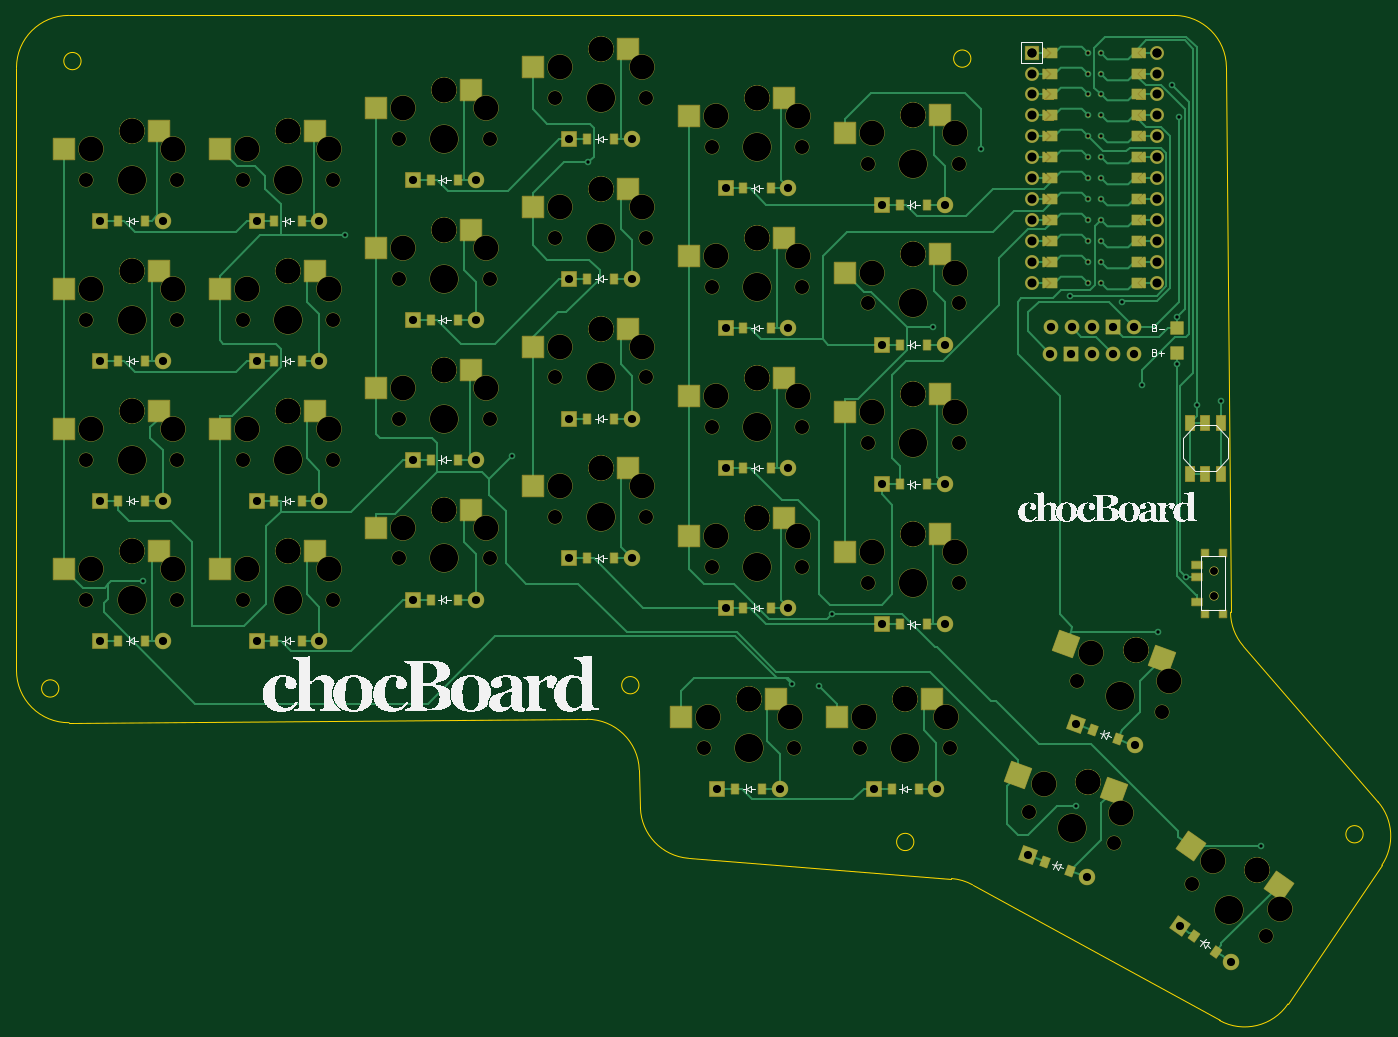
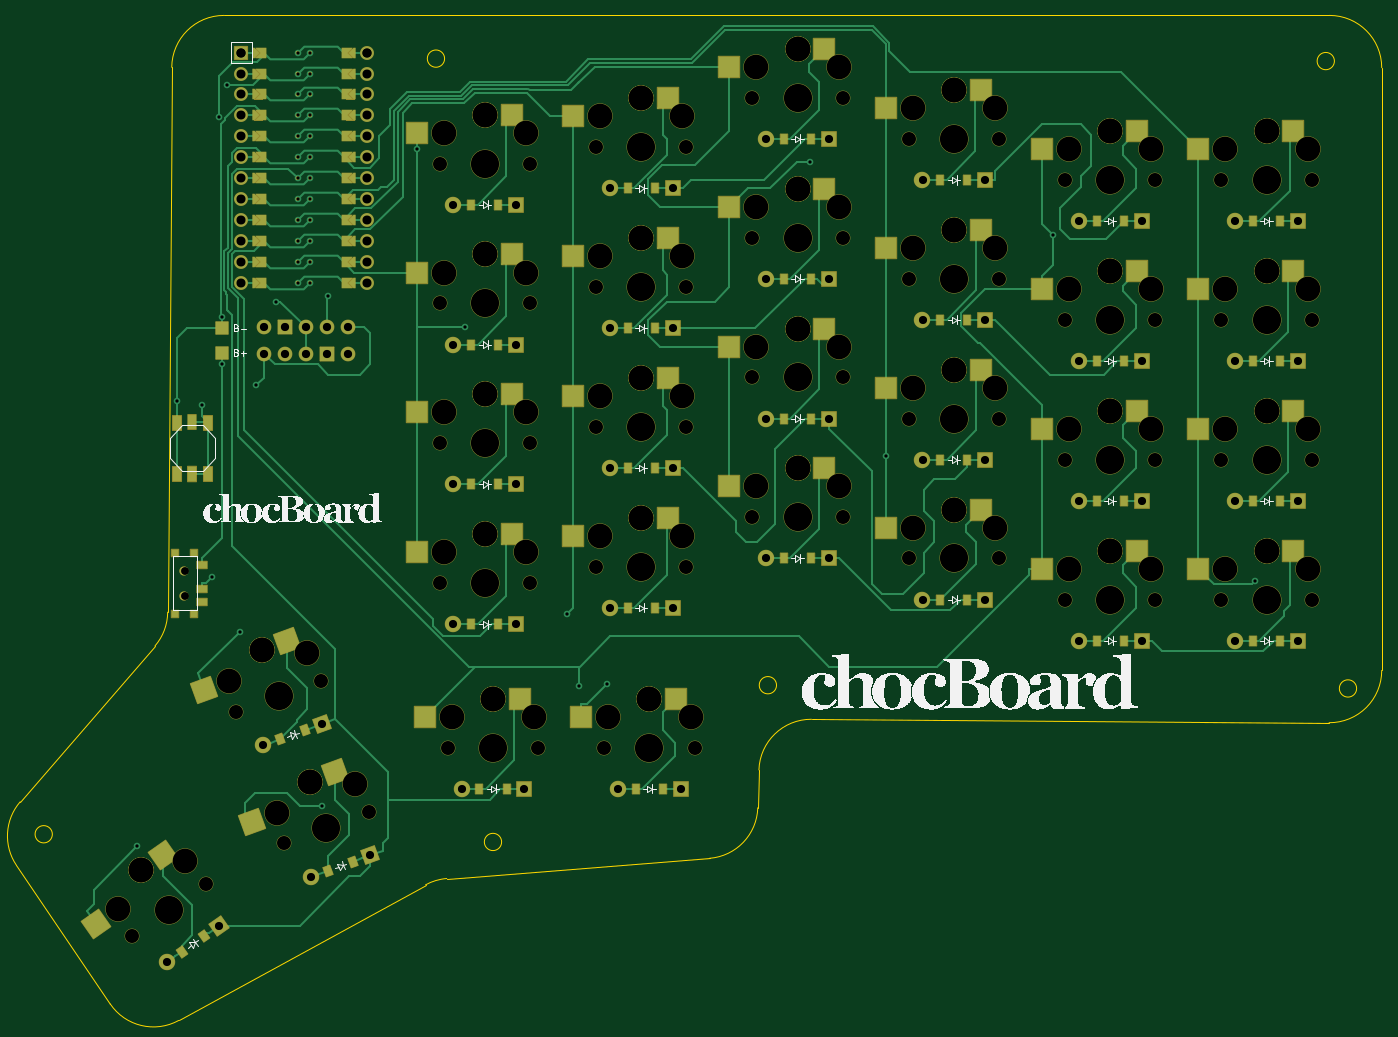
Circuit board: 11 layer files. Board 165.9 x 122.1 mm.
- bottom_copper: boardv3-B_Cu.gbr (46126 bytes)
- bottom_mask: boardv3-B_Mask.gbr (25720 bytes)
- paste: boardv3-B_Paste.gbr (5505 bytes)
- bottom_silk: boardv3-B_Silkscreen.gbr (181757 bytes)
- outline: boardv3-Edge_Cuts.gbr (2081 bytes)
- top_copper: boardv3-F_Cu.gbr (46120 bytes)
- top_mask: boardv3-F_Mask.gbr (25495 bytes)
- paste: boardv3-F_Paste.gbr (5434 bytes)
- top_silk: boardv3-F_Silkscreen.gbr (181708 bytes)
- drill: boardv3-NPTH.drl (3688 bytes)
- drill: boardv3-PTH.drl (2714 bytes)

=== bottom_copper: boardv3-B_Cu.gbr (46126 bytes, source omitted) ===
=== bottom_mask: boardv3-B_Mask.gbr (25720 bytes, source omitted) ===
=== paste: boardv3-B_Paste.gbr ===
%TF.GenerationSoftware,KiCad,Pcbnew,(6.0.9-0)*%
%TF.CreationDate,2023-01-27T10:49:12-06:00*%
%TF.ProjectId,boardv3,626f6172-6476-4332-9e6b-696361645f70,v1.0.0*%
%TF.SameCoordinates,Original*%
%TF.FileFunction,Paste,Bot*%
%TF.FilePolarity,Positive*%
%FSLAX46Y46*%
G04 Gerber Fmt 4.6, Leading zero omitted, Abs format (unit mm)*
G04 Created by KiCad (PCBNEW (6.0.9-0)) date 2023-01-27 10:49:12*
%MOMM*%
%LPD*%
G01*
G04 APERTURE LIST*
G04 Aperture macros list*
%AMRotRect*
0 Rectangle, with rotation*
0 The origin of the aperture is its center*
0 $1 length*
0 $2 width*
0 $3 Rotation angle, in degrees counterclockwise*
0 Add horizontal line*
21,1,$1,$2,0,0,$3*%
G04 Aperture macros list end*
%ADD10R,1.000000X1.795000*%
%ADD11R,1.090000X1.880000*%
%ADD12R,1.100000X1.800000*%
%ADD13R,2.600000X2.600000*%
%ADD14R,0.900000X0.900000*%
%ADD15R,1.250000X0.900000*%
%ADD16R,0.900000X1.200000*%
%ADD17RotRect,0.900000X1.200000X340.000000*%
%ADD18RotRect,2.600000X2.600000X340.000000*%
%ADD19R,1.500000X1.500000*%
%ADD20RotRect,0.900000X1.200000X325.000000*%
%ADD21RotRect,2.600000X2.600000X325.000000*%
G04 APERTURE END LIST*
D10*
%TO.C,B2*%
X130830000Y4407500D03*
D11*
X130870000Y-1910000D03*
D12*
X132660000Y4370000D03*
X132660000Y-1830000D03*
X128960000Y4370000D03*
X128960000Y-1830000D03*
%TD*%
D13*
%TO.C,S24*%
X92006200Y41796700D03*
X103556200Y39596700D03*
%TD*%
%TO.C,S25*%
X72006200Y-29203300D03*
X83556200Y-31403300D03*
%TD*%
%TO.C,S11*%
X35006200Y27796700D03*
X46556200Y25596700D03*
%TD*%
%TO.C,S6*%
X16006200Y5796700D03*
X27556200Y3596700D03*
%TD*%
D14*
%TO.C,T1*%
X132881200Y-11453300D03*
X132881200Y-18853300D03*
X130681200Y-18853300D03*
X130681200Y-11453300D03*
D15*
X129706200Y-12903300D03*
X129706200Y-15903300D03*
X129706200Y-17403300D03*
%TD*%
D16*
%TO.C,D15*%
X55631200Y21846700D03*
X58931200Y21846700D03*
%TD*%
%TO.C,D26*%
X92631200Y-40153300D03*
X95931200Y-40153300D03*
%TD*%
%TO.C,D5*%
X17631200Y-22153300D03*
X20931200Y-22153300D03*
%TD*%
D17*
%TO.C,D27*%
X111266007Y-48984567D03*
X114366993Y-50113233D03*
%TD*%
D16*
%TO.C,D17*%
X74631200Y-18153300D03*
X77931200Y-18153300D03*
%TD*%
D13*
%TO.C,S21*%
X92006200Y-9203300D03*
X103556200Y-11403300D03*
%TD*%
D16*
%TO.C,D4*%
X-1368800Y28846700D03*
X1931200Y28846700D03*
%TD*%
D18*
%TO.C,S27*%
X113484127Y-38139213D03*
X123585132Y-44156869D03*
%TD*%
D16*
%TO.C,D10*%
X36631200Y-153300D03*
X39931200Y-153300D03*
%TD*%
D13*
%TO.C,S18*%
X73006200Y9796700D03*
X84556200Y7596700D03*
%TD*%
D19*
%TO.C,PAD2*%
X127281200Y15846700D03*
%TD*%
D13*
%TO.C,S16*%
X54006200Y49796700D03*
X65556200Y47596700D03*
%TD*%
D16*
%TO.C,D2*%
X-1368800Y-5153300D03*
X1931200Y-5153300D03*
%TD*%
D13*
%TO.C,S23*%
X92006200Y24796700D03*
X103556200Y22596700D03*
%TD*%
%TO.C,S7*%
X16006200Y22796700D03*
X27556200Y20596700D03*
%TD*%
%TO.C,S4*%
X-2993800Y39796700D03*
X8556200Y37596700D03*
%TD*%
D16*
%TO.C,D8*%
X17631200Y28846700D03*
X20931200Y28846700D03*
%TD*%
D13*
%TO.C,S14*%
X54006200Y15796700D03*
X65556200Y13596700D03*
%TD*%
D16*
%TO.C,D7*%
X17631200Y11846700D03*
X20931200Y11846700D03*
%TD*%
D13*
%TO.C,S19*%
X73006200Y26796700D03*
X84556200Y24596700D03*
%TD*%
%TO.C,S10*%
X35006200Y10796700D03*
X46556200Y8596700D03*
%TD*%
D20*
%TO.C,D29*%
X129412799Y-58055999D03*
X132116001Y-59948801D03*
%TD*%
D13*
%TO.C,S2*%
X-2993800Y5796700D03*
X8556200Y3596700D03*
%TD*%
D16*
%TO.C,D3*%
X-1368800Y11846700D03*
X1931200Y11846700D03*
%TD*%
%TO.C,D22*%
X93631200Y-3153300D03*
X96931200Y-3153300D03*
%TD*%
D13*
%TO.C,S22*%
X92006200Y7796700D03*
X103556200Y5596700D03*
%TD*%
D16*
%TO.C,D12*%
X36631200Y33846700D03*
X39931200Y33846700D03*
%TD*%
%TO.C,D6*%
X17631200Y-5153300D03*
X20931200Y-5153300D03*
%TD*%
D13*
%TO.C,S20*%
X73006200Y43796700D03*
X84556200Y41596700D03*
%TD*%
%TO.C,S26*%
X91006200Y-29203300D03*
X102556200Y-31403300D03*
%TD*%
D19*
%TO.C,PAD1*%
X127281200Y12846700D03*
%TD*%
D13*
%TO.C,S9*%
X35006200Y-6203300D03*
X46556200Y-8403300D03*
%TD*%
D16*
%TO.C,D23*%
X93631200Y13846700D03*
X96931200Y13846700D03*
%TD*%
D13*
%TO.C,S5*%
X16006200Y-11203300D03*
X27556200Y-13403300D03*
%TD*%
D17*
%TO.C,D28*%
X117080407Y-33009867D03*
X120181393Y-34138533D03*
%TD*%
D13*
%TO.C,S3*%
X-2993800Y22796700D03*
X8556200Y20596700D03*
%TD*%
%TO.C,S15*%
X54006200Y32796700D03*
X65556200Y30596700D03*
%TD*%
%TO.C,S1*%
X-2993800Y-11203300D03*
X8556200Y-13403300D03*
%TD*%
D16*
%TO.C,D9*%
X36631200Y-17153300D03*
X39931200Y-17153300D03*
%TD*%
D13*
%TO.C,S12*%
X35006200Y44796700D03*
X46556200Y42596700D03*
%TD*%
%TO.C,S8*%
X16006200Y39796700D03*
X27556200Y37596700D03*
%TD*%
D16*
%TO.C,D25*%
X73631200Y-40153300D03*
X76931200Y-40153300D03*
%TD*%
%TO.C,D20*%
X74631200Y32846700D03*
X77931200Y32846700D03*
%TD*%
%TO.C,D21*%
X93631200Y-20153300D03*
X96931200Y-20153300D03*
%TD*%
%TO.C,D1*%
X-1368800Y-22153300D03*
X1931200Y-22153300D03*
%TD*%
%TO.C,D18*%
X74631200Y-1153300D03*
X77931200Y-1153300D03*
%TD*%
%TO.C,D14*%
X55631200Y4846700D03*
X58931200Y4846700D03*
%TD*%
%TO.C,D11*%
X36631200Y16846700D03*
X39931200Y16846700D03*
%TD*%
D13*
%TO.C,S13*%
X54006200Y-1203300D03*
X65556200Y-3403300D03*
%TD*%
D16*
%TO.C,D13*%
X55631200Y-12153300D03*
X58931200Y-12153300D03*
%TD*%
D13*
%TO.C,S17*%
X73006200Y-7203300D03*
X84556200Y-9403300D03*
%TD*%
D16*
%TO.C,D16*%
X55631200Y38846700D03*
X58931200Y38846700D03*
%TD*%
D18*
%TO.C,S28*%
X119298527Y-22164413D03*
X129399532Y-28182069D03*
%TD*%
D21*
%TO.C,S29*%
X134362357Y-48154183D03*
X142561695Y-56581125D03*
%TD*%
D16*
%TO.C,D19*%
X74631200Y15846700D03*
X77931200Y15846700D03*
%TD*%
%TO.C,D24*%
X93631200Y30846700D03*
X96931200Y30846700D03*
%TD*%
M02*

=== bottom_silk: boardv3-B_Silkscreen.gbr (181757 bytes, source omitted) ===
=== outline: boardv3-Edge_Cuts.gbr ===
%TF.GenerationSoftware,KiCad,Pcbnew,(6.0.9-0)*%
%TF.CreationDate,2023-01-27T10:49:13-06:00*%
%TF.ProjectId,boardv3,626f6172-6476-4332-9e6b-696361645f70,v1.0.0*%
%TF.SameCoordinates,Original*%
%TF.FileFunction,Profile,NP*%
%FSLAX46Y46*%
G04 Gerber Fmt 4.6, Leading zero omitted, Abs format (unit mm)*
G04 Created by KiCad (PCBNEW (6.0.9-0)) date 2023-01-27 10:49:13*
%MOMM*%
%LPD*%
G01*
G04 APERTURE LIST*
%TA.AperFunction,Profile*%
%ADD10C,0.150000*%
%TD*%
G04 APERTURE END LIST*
D10*
X102271212Y48596710D02*
G75*
G03*
X102271212Y48596710I-1050001J0D01*
G01*
X61931211Y-27553289D02*
G75*
G03*
X61931211Y-27553289I-1050001J0D01*
G01*
X55579908Y-31694357D02*
X-7326737Y-32110959D01*
X62108437Y-42451814D02*
G75*
G03*
X67968503Y-48590774I6347063J192314D01*
G01*
X-8568789Y-27948290D02*
G75*
G03*
X-8568789Y-27948290I-1050001J0D01*
G01*
X-7368791Y53846711D02*
G75*
G03*
X-13718790Y47496709I3J-6350002D01*
G01*
X-7368791Y53846711D02*
X126978611Y53846710D01*
X102483801Y-51814018D02*
G75*
G03*
X99913104Y-51048050I-3057701J-5565282D01*
G01*
X135371564Y-22787956D02*
X151750194Y-41725643D01*
X133328433Y47544286D02*
X133824637Y-18681653D01*
X-13718790Y-25761097D02*
G75*
G03*
X-7326738Y-32110958I6350000J0D01*
G01*
X152206975Y-49437370D02*
X140805951Y-66291845D01*
X152206956Y-49437357D02*
G75*
G03*
X151750194Y-41725643I-5259656J3557857D01*
G01*
X149940941Y-45667786D02*
G75*
G03*
X149940941Y-45667786I-1050000J0D01*
G01*
X61969047Y-37851882D02*
G75*
G03*
X55579907Y-31694358I-6347087J-192338D01*
G01*
X132488556Y-68299321D02*
X102483800Y-51814020D01*
X62108437Y-42451814D02*
X61969047Y-37851882D01*
X95341211Y-46603289D02*
G75*
G03*
X95341211Y-46603289I-1050000J0D01*
G01*
X133824637Y-18681653D02*
G75*
G03*
X135371564Y-22787956I6349763J47553D01*
G01*
X133328432Y47544286D02*
G75*
G03*
X126978611Y53846710I-6349832J-47586D01*
G01*
X-5868789Y48296711D02*
G75*
G03*
X-5868789Y48296711I-1050001J0D01*
G01*
X99913104Y-51048050D02*
X67968502Y-48590774D01*
X-13718790Y-25761097D02*
X-13718789Y47496710D01*
X132488571Y-68299293D02*
G75*
G03*
X140805951Y-66291845I3057729J5565293D01*
G01*
M02*

=== top_copper: boardv3-F_Cu.gbr (46120 bytes, source omitted) ===
=== top_mask: boardv3-F_Mask.gbr (25495 bytes, source omitted) ===
=== paste: boardv3-F_Paste.gbr ===
%TF.GenerationSoftware,KiCad,Pcbnew,(6.0.9-0)*%
%TF.CreationDate,2023-01-27T10:49:12-06:00*%
%TF.ProjectId,boardv3,626f6172-6476-4332-9e6b-696361645f70,v1.0.0*%
%TF.SameCoordinates,Original*%
%TF.FileFunction,Paste,Top*%
%TF.FilePolarity,Positive*%
%FSLAX46Y46*%
G04 Gerber Fmt 4.6, Leading zero omitted, Abs format (unit mm)*
G04 Created by KiCad (PCBNEW (6.0.9-0)) date 2023-01-27 10:49:12*
%MOMM*%
%LPD*%
G01*
G04 APERTURE LIST*
G04 Aperture macros list*
%AMRotRect*
0 Rectangle, with rotation*
0 The origin of the aperture is its center*
0 $1 length*
0 $2 width*
0 $3 Rotation angle, in degrees counterclockwise*
0 Add horizontal line*
21,1,$1,$2,0,0,$3*%
G04 Aperture macros list end*
%ADD10R,1.100000X1.800000*%
%ADD11R,2.600000X2.600000*%
%ADD12R,0.900000X1.200000*%
%ADD13RotRect,0.900000X1.200000X340.000000*%
%ADD14RotRect,2.600000X2.600000X340.000000*%
%ADD15R,1.500000X1.500000*%
%ADD16R,0.900000X0.900000*%
%ADD17R,1.250000X0.900000*%
%ADD18RotRect,0.900000X1.200000X325.000000*%
%ADD19RotRect,2.600000X2.600000X325.000000*%
G04 APERTURE END LIST*
D10*
%TO.C,B1*%
X130760000Y-1830000D03*
X130760000Y4370000D03*
X132660000Y-1830000D03*
X132660000Y4370000D03*
X128960000Y-1830000D03*
X128960000Y4370000D03*
%TD*%
D11*
%TO.C,S24*%
X98556200Y41796700D03*
X87006200Y39596700D03*
%TD*%
%TO.C,S25*%
X78556200Y-29203300D03*
X67006200Y-31403300D03*
%TD*%
%TO.C,S11*%
X41556200Y27796700D03*
X30006200Y25596700D03*
%TD*%
%TO.C,S6*%
X22556200Y5796700D03*
X11006200Y3596700D03*
%TD*%
D12*
%TO.C,D15*%
X55631200Y21846700D03*
X58931200Y21846700D03*
%TD*%
%TO.C,D26*%
X92631200Y-40153300D03*
X95931200Y-40153300D03*
%TD*%
%TO.C,D5*%
X17631200Y-22153300D03*
X20931200Y-22153300D03*
%TD*%
D13*
%TO.C,D27*%
X111266007Y-48984567D03*
X114366993Y-50113233D03*
%TD*%
D12*
%TO.C,D17*%
X74631200Y-18153300D03*
X77931200Y-18153300D03*
%TD*%
D11*
%TO.C,S21*%
X98556200Y-9203300D03*
X87006200Y-11403300D03*
%TD*%
D12*
%TO.C,D4*%
X-1368800Y28846700D03*
X1931200Y28846700D03*
%TD*%
D14*
%TO.C,S27*%
X119639113Y-40379445D03*
X108033219Y-38496436D03*
%TD*%
D12*
%TO.C,D10*%
X36631200Y-153300D03*
X39931200Y-153300D03*
%TD*%
D11*
%TO.C,S18*%
X79556200Y9796700D03*
X68006200Y7596700D03*
%TD*%
D15*
%TO.C,PAD2*%
X127281200Y15846700D03*
%TD*%
D11*
%TO.C,S16*%
X60556200Y49796700D03*
X49006200Y47596700D03*
%TD*%
D12*
%TO.C,D2*%
X-1368800Y-5153300D03*
X1931200Y-5153300D03*
%TD*%
D16*
%TO.C,T2*%
X132881200Y-11453300D03*
X130681200Y-18853300D03*
X130681200Y-11453300D03*
X132881200Y-18853300D03*
D17*
X129706200Y-17403300D03*
X129706200Y-14403300D03*
X129706200Y-12903300D03*
%TD*%
D11*
%TO.C,S23*%
X98556200Y24796700D03*
X87006200Y22596700D03*
%TD*%
%TO.C,S7*%
X22556200Y22796700D03*
X11006200Y20596700D03*
%TD*%
%TO.C,S4*%
X3556200Y39796700D03*
X-7993800Y37596700D03*
%TD*%
D12*
%TO.C,D8*%
X17631200Y28846700D03*
X20931200Y28846700D03*
%TD*%
D11*
%TO.C,S14*%
X60556200Y15796700D03*
X49006200Y13596700D03*
%TD*%
D12*
%TO.C,D7*%
X17631200Y11846700D03*
X20931200Y11846700D03*
%TD*%
D11*
%TO.C,S19*%
X79556200Y26796700D03*
X68006200Y24596700D03*
%TD*%
%TO.C,S10*%
X41556200Y10796700D03*
X30006200Y8596700D03*
%TD*%
D18*
%TO.C,D29*%
X129412799Y-58055999D03*
X132116001Y-59948801D03*
%TD*%
D11*
%TO.C,S2*%
X3556200Y5796700D03*
X-7993800Y3596700D03*
%TD*%
D12*
%TO.C,D3*%
X-1368800Y11846700D03*
X1931200Y11846700D03*
%TD*%
%TO.C,D22*%
X93631200Y-3153300D03*
X96931200Y-3153300D03*
%TD*%
D11*
%TO.C,S22*%
X98556200Y7796700D03*
X87006200Y5596700D03*
%TD*%
D12*
%TO.C,D12*%
X36631200Y33846700D03*
X39931200Y33846700D03*
%TD*%
%TO.C,D6*%
X17631200Y-5153300D03*
X20931200Y-5153300D03*
%TD*%
D11*
%TO.C,S20*%
X79556200Y43796700D03*
X68006200Y41596700D03*
%TD*%
%TO.C,S26*%
X97556200Y-29203300D03*
X86006200Y-31403300D03*
%TD*%
D15*
%TO.C,PAD1*%
X127281200Y12846700D03*
%TD*%
D11*
%TO.C,S9*%
X41556200Y-6203300D03*
X30006200Y-8403300D03*
%TD*%
D12*
%TO.C,D23*%
X93631200Y13846700D03*
X96931200Y13846700D03*
%TD*%
D11*
%TO.C,S5*%
X22556200Y-11203300D03*
X11006200Y-13403300D03*
%TD*%
D13*
%TO.C,D28*%
X117080407Y-33009867D03*
X120181393Y-34138533D03*
%TD*%
D11*
%TO.C,S3*%
X3556200Y22796700D03*
X-7993800Y20596700D03*
%TD*%
%TO.C,S15*%
X60556200Y32796700D03*
X49006200Y30596700D03*
%TD*%
%TO.C,S1*%
X3556200Y-11203300D03*
X-7993800Y-13403300D03*
%TD*%
D12*
%TO.C,D9*%
X36631200Y-17153300D03*
X39931200Y-17153300D03*
%TD*%
D11*
%TO.C,S12*%
X41556200Y44796700D03*
X30006200Y42596700D03*
%TD*%
%TO.C,S8*%
X22556200Y39796700D03*
X11006200Y37596700D03*
%TD*%
D12*
%TO.C,D25*%
X73631200Y-40153300D03*
X76931200Y-40153300D03*
%TD*%
%TO.C,D20*%
X74631200Y32846700D03*
X77931200Y32846700D03*
%TD*%
%TO.C,D21*%
X93631200Y-20153300D03*
X96931200Y-20153300D03*
%TD*%
%TO.C,D1*%
X-1368800Y-22153300D03*
X1931200Y-22153300D03*
%TD*%
%TO.C,D18*%
X74631200Y-1153300D03*
X77931200Y-1153300D03*
%TD*%
%TO.C,D14*%
X55631200Y4846700D03*
X58931200Y4846700D03*
%TD*%
%TO.C,D11*%
X36631200Y16846700D03*
X39931200Y16846700D03*
%TD*%
D11*
%TO.C,S13*%
X60556200Y-1203300D03*
X49006200Y-3403300D03*
%TD*%
D12*
%TO.C,D13*%
X55631200Y-12153300D03*
X58931200Y-12153300D03*
%TD*%
D11*
%TO.C,S17*%
X79556200Y-7203300D03*
X68006200Y-9403300D03*
%TD*%
D12*
%TO.C,D16*%
X55631200Y38846700D03*
X58931200Y38846700D03*
%TD*%
D14*
%TO.C,S28*%
X125453513Y-24404645D03*
X113847619Y-22521636D03*
%TD*%
D19*
%TO.C,S29*%
X139727803Y-51911108D03*
X129004728Y-47088435D03*
%TD*%
D12*
%TO.C,D19*%
X74631200Y15846700D03*
X77931200Y15846700D03*
%TD*%
%TO.C,D24*%
X93631200Y30846700D03*
X96931200Y30846700D03*
%TD*%
M02*

=== top_silk: boardv3-F_Silkscreen.gbr (181708 bytes, source omitted) ===
=== drill: boardv3-NPTH.drl ===
M48
; DRILL file {KiCad (6.0.9-0)} date Friday, January 27, 2023 at 10:49:09 AM
; FORMAT={-:-/ absolute / inch / decimal}
; #@! TF.CreationDate,2023-01-27T10:49:09-06:00
; #@! TF.GenerationSoftware,Kicad,Pcbnew,(6.0.9-0)
; #@! TF.FileFunction,NonPlated,1,2,NPTH
FMAT,2
INCH
; #@! TA.AperFunction,NonPlated,NPTH,ComponentDrill
T1C0.0354
; #@! TA.AperFunction,NonPlated,NPTH,ComponentDrill
T2C0.0670
; #@! TA.AperFunction,NonPlated,NPTH,ComponentDrill
T3C0.1181
; #@! TA.AperFunction,NonPlated,NPTH,ComponentDrill
T4C0.1350
%
G90
G05
T1
X5.1882Y-0.5375
X5.1882Y-0.5375
X5.1882Y-0.6556
X5.1882Y-0.6556
T2
X-0.2055Y1.3325
X-0.2055Y0.6633
X-0.2055Y-0.006
X-0.2055Y-0.6753
X0.2276Y1.3325
X0.2276Y0.6633
X0.2276Y-0.006
X0.2276Y-0.6753
X0.5426Y1.3325
X0.5426Y0.6633
X0.5426Y-0.006
X0.5426Y-0.6753
X0.9756Y1.3325
X0.9756Y0.6633
X0.9756Y-0.006
X0.9756Y-0.6753
X1.2906Y1.5294
X1.2906Y0.8601
X1.2906Y0.1908
X1.2906Y-0.4785
X1.7237Y1.5294
X1.7237Y0.8601
X1.7237Y0.1908
X1.7237Y-0.4785
X2.0386Y1.7262
X2.0386Y1.057
X2.0386Y0.3877
X2.0386Y-0.2816
X2.4717Y1.7262
X2.4717Y1.057
X2.4717Y0.3877
X2.4717Y-0.2816
X2.7473Y-1.384
X2.7867Y1.49
X2.7867Y0.8207
X2.7867Y0.1514
X2.7867Y-0.5178
X3.1804Y-1.384
X3.2197Y1.49
X3.2197Y0.8207
X3.2197Y0.1514
X3.2197Y-0.5178
X3.4953Y-1.384
X3.5347Y1.4113
X3.5347Y0.742
X3.5347Y0.0727
X3.5347Y-0.5966
X3.9284Y-1.384
X3.9678Y1.4113
X3.9678Y0.742
X3.9678Y0.0727
X3.9678Y-0.5966
X4.3054Y-1.6917
X4.5344Y-1.0628
X4.7124Y-1.8398
X4.9413Y-1.2109
X5.0837Y-2.0375
X5.4385Y-2.2859
T3
X-0.1858Y1.4802
X-0.1858Y0.8109
X-0.1858Y0.1416
X-0.1858Y-0.5277
X0.0111Y1.5668
X0.0111Y1.5668
X0.0111Y0.8975
X0.0111Y0.8975
X0.0111Y0.2282
X0.0111Y0.2282
X0.0111Y-0.4411
X0.0111Y-0.4411
X0.2079Y1.4802
X0.2079Y0.8109
X0.2079Y0.1416
X0.2079Y-0.5277
X0.5623Y1.4802
X0.5623Y0.8109
X0.5623Y0.1416
X0.5623Y-0.5277
X0.7591Y1.5668
X0.7591Y1.5668
X0.7591Y0.8975
X0.7591Y0.8975
X0.7591Y0.2282
X0.7591Y0.2282
X0.7591Y-0.4411
X0.7591Y-0.4411
X0.956Y1.4802
X0.956Y0.8109
X0.956Y0.1416
X0.956Y-0.5277
X1.3103Y1.677
X1.3103Y1.0077
X1.3103Y0.3385
X1.3103Y-0.3308
X1.5071Y1.7636
X1.5071Y1.7636
X1.5071Y1.0944
X1.5071Y1.0944
X1.5071Y0.4251
X1.5071Y0.4251
X1.5071Y-0.2442
X1.5071Y-0.2442
X1.704Y1.677
X1.704Y1.0077
X1.704Y0.3385
X1.704Y-0.3308
X2.0583Y1.8739
X2.0583Y1.2046
X2.0583Y0.5353
X2.0583Y-0.134
X2.2552Y1.9605
X2.2552Y1.9605
X2.2552Y1.2912
X2.2552Y1.2912
X2.2552Y0.6219
X2.2552Y0.6219
X2.2552Y-0.0474
X2.2552Y-0.0474
X2.452Y1.8739
X2.452Y1.2046
X2.452Y0.5353
X2.452Y-0.134
X2.767Y-1.2364
X2.8063Y1.6377
X2.8063Y0.9684
X2.8063Y0.2991
X2.8063Y-0.3702
X2.9638Y-1.1497
X2.9638Y-1.1497
X3.0032Y1.7243
X3.0032Y1.7243
X3.0032Y1.055
X3.0032Y1.055
X3.0032Y0.3857
X3.0032Y0.3857
X3.0032Y-0.2836
X3.0032Y-0.2836
X3.1607Y-1.2364
X3.2Y1.6377
X3.2Y0.9684
X3.2Y0.2991
X3.2Y-0.3702
X3.515Y-1.2364
X3.5544Y1.5589
X3.5544Y0.8896
X3.5544Y0.2203
X3.5544Y-0.4489
X3.7119Y-1.1497
X3.7119Y-1.1497
X3.7512Y1.6455
X3.7512Y1.6455
X3.7512Y0.9762
X3.7512Y0.9762
X3.7512Y0.307
X3.7512Y0.307
X3.7512Y-0.3623
X3.7512Y-0.3623
X3.9087Y-1.2364
X3.9481Y1.5589
X3.9481Y0.8896
X3.9481Y0.2203
X3.9481Y-0.4489
X4.3744Y-1.5597
X4.589Y-1.5456
X4.589Y-1.5456
X4.6034Y-0.9308
X4.7444Y-1.6944
X4.818Y-0.9167
X4.818Y-0.9167
X4.9733Y-1.0654
X5.1845Y-1.9278
X5.3955Y-1.9698
X5.3955Y-1.9698
X5.507Y-2.1536
T4
X0.0111Y1.3325
X0.0111Y0.6633
X0.0111Y-0.006
X0.0111Y-0.6753
X0.7591Y1.3325
X0.7591Y0.6633
X0.7591Y-0.006
X0.7591Y-0.6753
X1.5071Y1.5294
X1.5071Y0.8601
X1.5071Y0.1908
X1.5071Y-0.4785
X2.2552Y1.7262
X2.2552Y1.057
X2.2552Y0.3877
X2.2552Y-0.2816
X2.9638Y-1.384
X3.0032Y1.49
X3.0032Y0.8207
X3.0032Y0.1514
X3.0032Y-0.5178
X3.7119Y-1.384
X3.7512Y1.4113
X3.7512Y0.742
X3.7512Y0.0727
X3.7512Y-0.5966
X4.5089Y-1.7658
X4.7378Y-1.1368
X5.2611Y-2.1617
T0
M30

=== drill: boardv3-PTH.drl ===
M48
; DRILL file {KiCad (6.0.9-0)} date Friday, January 27, 2023 at 10:49:09 AM
; FORMAT={-:-/ absolute / inch / decimal}
; #@! TF.CreationDate,2023-01-27T10:49:09-06:00
; #@! TF.GenerationSoftware,Kicad,Pcbnew,(6.0.9-0)
; #@! TF.FileFunction,Plated,1,2,PTH
FMAT,2
INCH
; #@! TA.AperFunction,Plated,PTH,ViaDrill
T1C0.0157
; #@! TA.AperFunction,Plated,PTH,ComponentDrill
T2C0.0157
; #@! TA.AperFunction,Plated,PTH,ComponentDrill
T3C0.0390
; #@! TA.AperFunction,Plated,PTH,ComponentDrill
T4C0.0394
; #@! TA.AperFunction,Plated,PTH,ComponentDrill
T5C0.0433
%
G90
G05
T1
X0.0659Y-0.5859
X1.0328Y1.0685
X1.8329Y0.0129
X2.1955Y1.4187
X3.1687Y-1.0779
X3.3012Y-1.0878
X3.36Y-0.7442
X3.8461Y0.6271
X4.077Y1.4831
X4.5Y0.7785
X4.5287Y-1.6636
X4.75Y0.75
X4.8445Y0.35
X4.9236Y-0.8292
X4.9864Y1.7864
X5.0111Y0.6776
X5.0111Y0.4524
X5.0215Y1.6332
X5.0578Y-0.5668
X5.1068Y0.2568
X5.2228Y0.2772
X5.4137Y-1.8539
T2
X4.5874Y1.9416
X4.5874Y1.8416
X4.5874Y1.7416
X4.5874Y1.6416
X4.5874Y1.5416
X4.5874Y1.4416
X4.5874Y1.3416
X4.5874Y1.2416
X4.5874Y1.1416
X4.5874Y1.0416
X4.5874Y0.9416
X4.5874Y0.8416
X4.6474Y1.9416
X4.6474Y1.8416
X4.6474Y1.7416
X4.6474Y1.6416
X4.6474Y1.5416
X4.6474Y1.4416
X4.6474Y1.3416
X4.6474Y1.2416
X4.6474Y1.1416
X4.6474Y1.0416
X4.6474Y0.9416
X4.6474Y0.8416
T3
X-0.1389Y1.1357
X-0.1389Y0.4664
X-0.1389Y-0.2029
X-0.1389Y-0.8722
X0.1611Y1.1357
X0.1611Y0.4664
X0.1611Y-0.2029
X0.1611Y-0.8722
X0.6091Y1.1357
X0.6091Y0.4664
X0.6091Y-0.2029
X0.6091Y-0.8722
X0.9091Y1.1357
X0.9091Y0.4664
X0.9091Y-0.2029
X0.9091Y-0.8722
X1.3571Y1.3325
X1.3571Y0.6633
X1.3571Y-0.006
X1.3571Y-0.6753
X1.6571Y1.3325
X1.6571Y0.6633
X1.6571Y-0.006
X1.6571Y-0.6753
X2.1052Y1.5294
X2.1052Y0.8601
X2.1052Y0.1908
X2.1052Y-0.4785
X2.4052Y1.5294
X2.4052Y0.8601
X2.4052Y0.1908
X2.4052Y-0.4785
X2.8138Y-1.5808
X2.8532Y1.2932
X2.8532Y0.6239
X2.8532Y-0.0454
X2.8532Y-0.7147
X3.1138Y-1.5808
X3.1532Y1.2932
X3.1532Y0.6239
X3.1532Y-0.0454
X3.1532Y-0.7147
X3.5619Y-1.5808
X3.6012Y1.2144
X3.6012Y0.5451
X3.6012Y-0.1241
X3.6012Y-0.7934
X3.8619Y-1.5808
X3.9012Y1.2144
X3.9012Y0.5451
X3.9012Y-0.1241
X3.9012Y-0.7934
X4.3006Y-1.8994
X4.5296Y-1.2705
X4.5825Y-2.002
X4.8115Y-1.3731
X5.0253Y-2.2369
X5.2711Y-2.409
T4
X4.4071Y0.5018
X4.4079Y0.6278
X4.5071Y0.5018
X4.5079Y0.6278
X4.6071Y0.5018
X4.6079Y0.6278
X4.7071Y0.5018
X4.7079Y0.6278
X4.8071Y0.5018
X4.8079Y0.6278
T5
X4.3174Y1.9416
X4.3174Y1.9416
X4.3174Y1.8416
X4.3174Y1.7416
X4.3174Y1.6416
X4.3174Y1.5416
X4.3174Y1.4416
X4.3174Y1.3416
X4.3174Y1.2416
X4.3174Y1.1416
X4.3174Y1.0416
X4.3174Y0.9416
X4.3174Y0.8416
X4.9174Y1.9416
X4.9174Y1.9416
X4.9174Y1.8416
X4.9174Y1.7416
X4.9174Y1.6416
X4.9174Y1.5416
X4.9174Y1.4416
X4.9174Y1.3416
X4.9174Y1.2416
X4.9174Y1.1416
X4.9174Y1.0416
X4.9174Y0.9416
X4.9174Y0.8416
T0
M30

